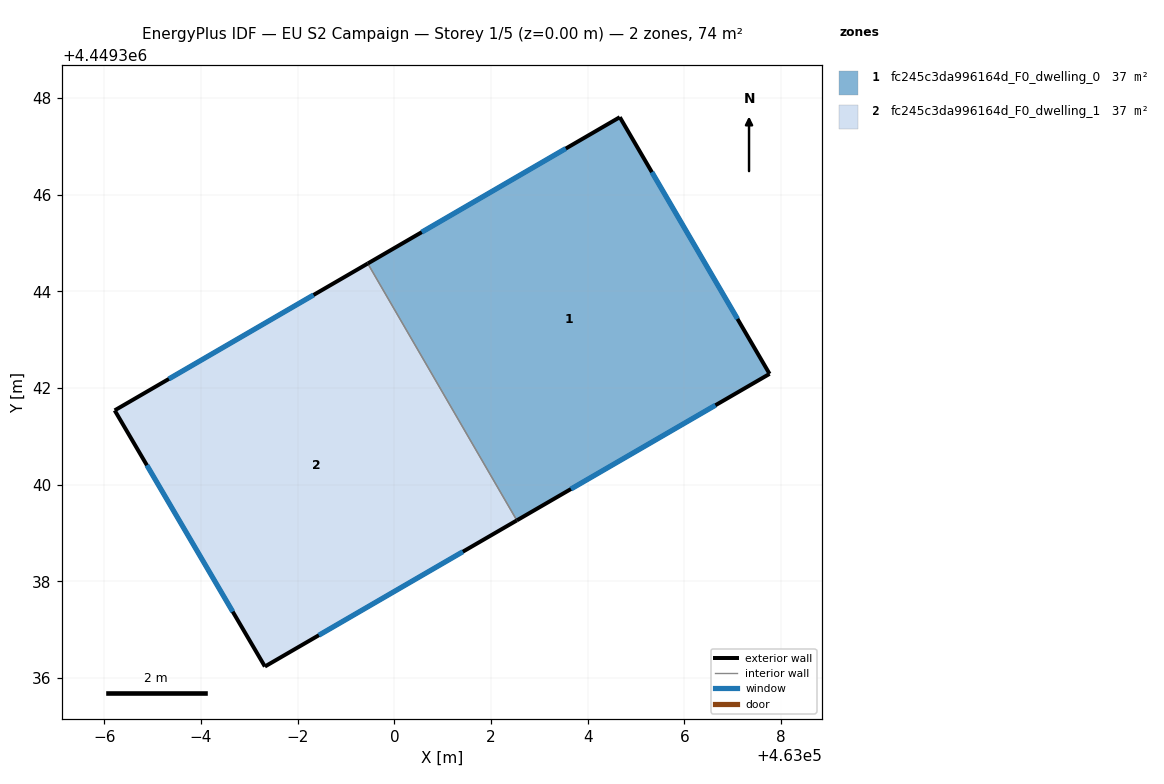
=== STOREY PLAN SPEC (per zone: floor XY polygon, exterior-wall plan segments, windows/doors) ===
zone 1: fc245c3da996164d_F0_dwelling_0  (37.1 m²)
  floor: (463004.66, 4449347.60) (463007.76, 4449342.29) (463002.53, 4449339.26) (462999.45, 4449344.57)
  exterior wall: (463002.53, 4449339.26) – (463007.76, 4449342.29)  [6.0 m]
    window: (463003.65, 4449339.91) – (463006.64, 4449341.64)  [5.9 m²]
  exterior wall: (463004.66, 4449347.60) – (462999.45, 4449344.57)  [6.0 m]
    window: (463003.55, 4449346.95) – (463000.57, 4449345.22)  [5.9 m²]
  exterior wall: (463007.76, 4449342.29) – (463004.66, 4449347.60)  [6.1 m]
    window: (463007.10, 4449343.43) – (463005.33, 4449346.46)  [6.0 m²]
  interior walls: 1
zone 2: fc245c3da996164d_F0_dwelling_1  (37.1 m²)
  floor: (462999.45, 4449344.57) (463002.53, 4449339.26) (462997.32, 4449336.24) (462994.22, 4449341.54)
  exterior wall: (462997.32, 4449336.24) – (463002.53, 4449339.26)  [6.0 m]
    window: (462998.44, 4449336.88) – (463001.42, 4449338.61)  [5.9 m²]
  exterior wall: (462994.22, 4449341.54) – (462997.32, 4449336.24)  [6.1 m]
    window: (462994.88, 4449340.40) – (462996.66, 4449337.37)  [6.0 m²]
  exterior wall: (462999.45, 4449344.57) – (462994.22, 4449341.54)  [6.1 m]
    window: (462998.33, 4449343.92) – (462995.34, 4449342.19)  [5.9 m²]
  interior walls: 1

=== DERIVED (storey summary) ===
Building: EU S2 Campaign
Storey: 1 of 5  (floor level z = 0.00 m)
Storey gross floor area: 74.2 m²
Zones on this storey: 2
  - fc245c3da996164d_F0_dwelling_0: floor 37.1 m²; exterior wall 18.2 m (54.7 m²); 3 window(s) 17.9 m²; WWR 32.7%
  - fc245c3da996164d_F0_dwelling_1: floor 37.1 m²; exterior wall 18.2 m (54.7 m²); 3 window(s) 17.9 m²; WWR 32.7%
Zone adjacency (shared interzone walls):
  - fc245c3da996164d_F0_dwelling_0 ↔ fc245c3da996164d_F0_dwelling_1